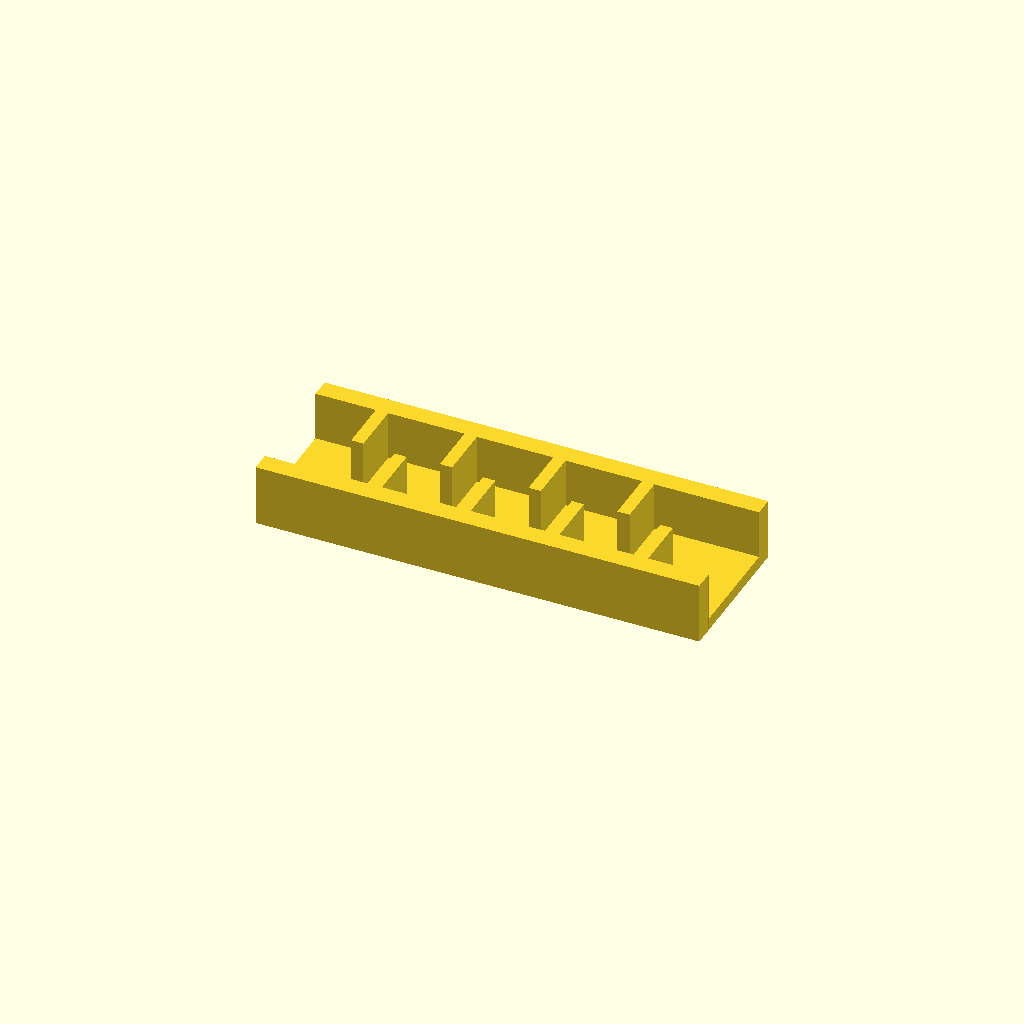
Cell 1 — every parameter at its default value.
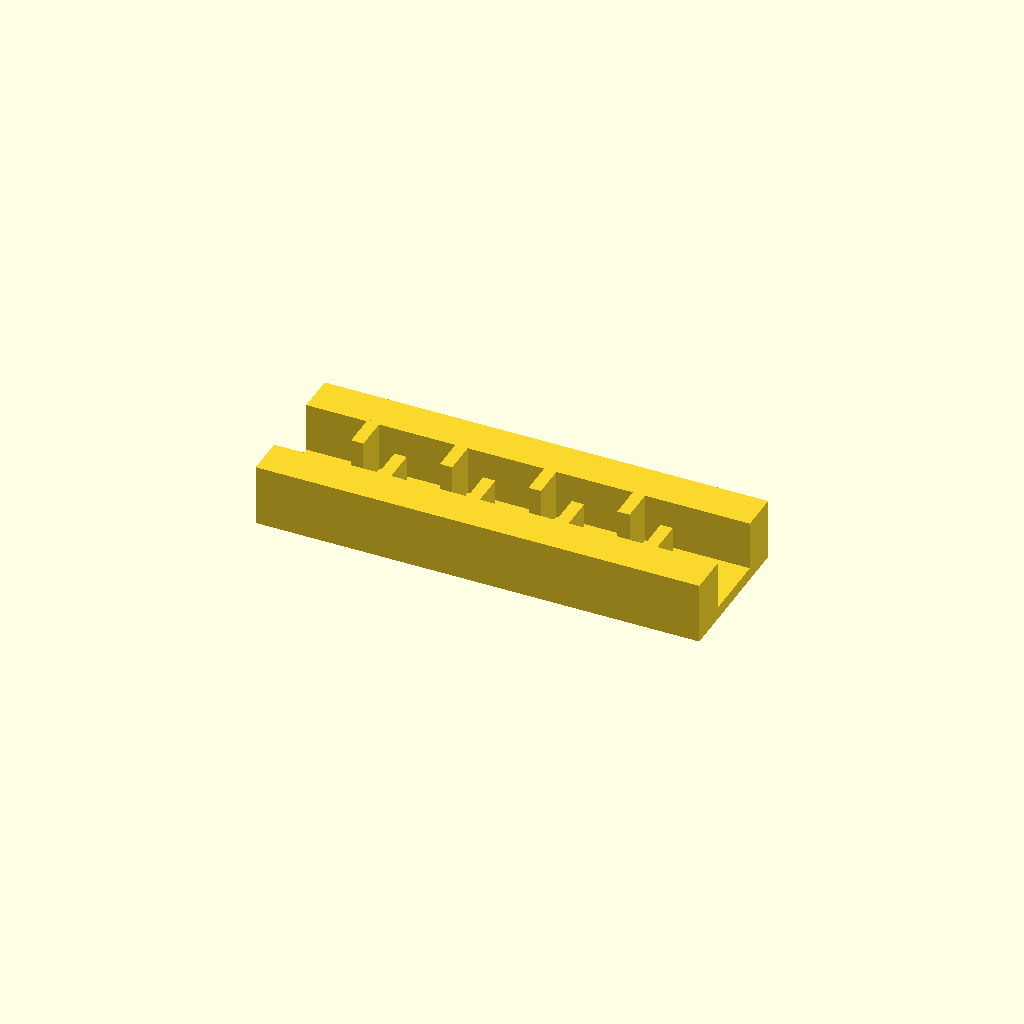
Cell 2: the same model with rail_w = 16.
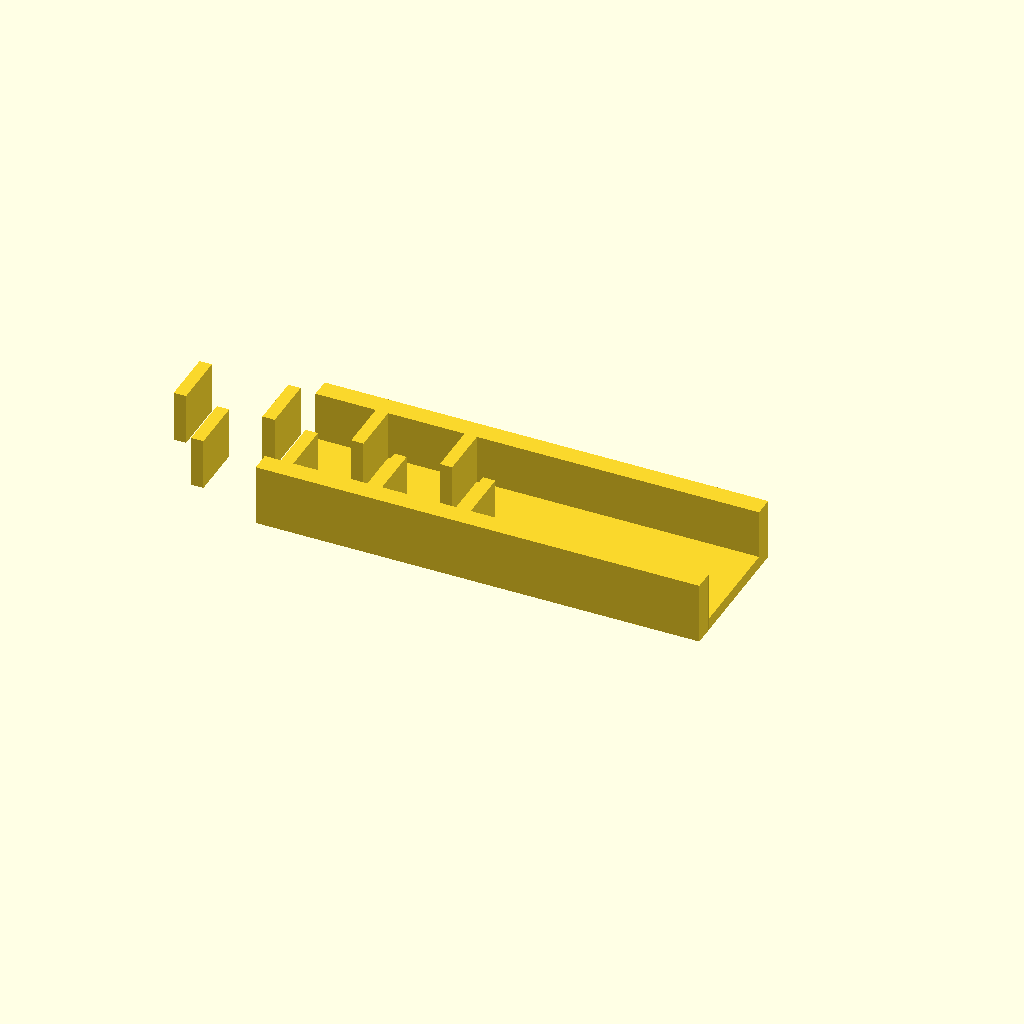
Cell 3: the same model with ribs = 16.
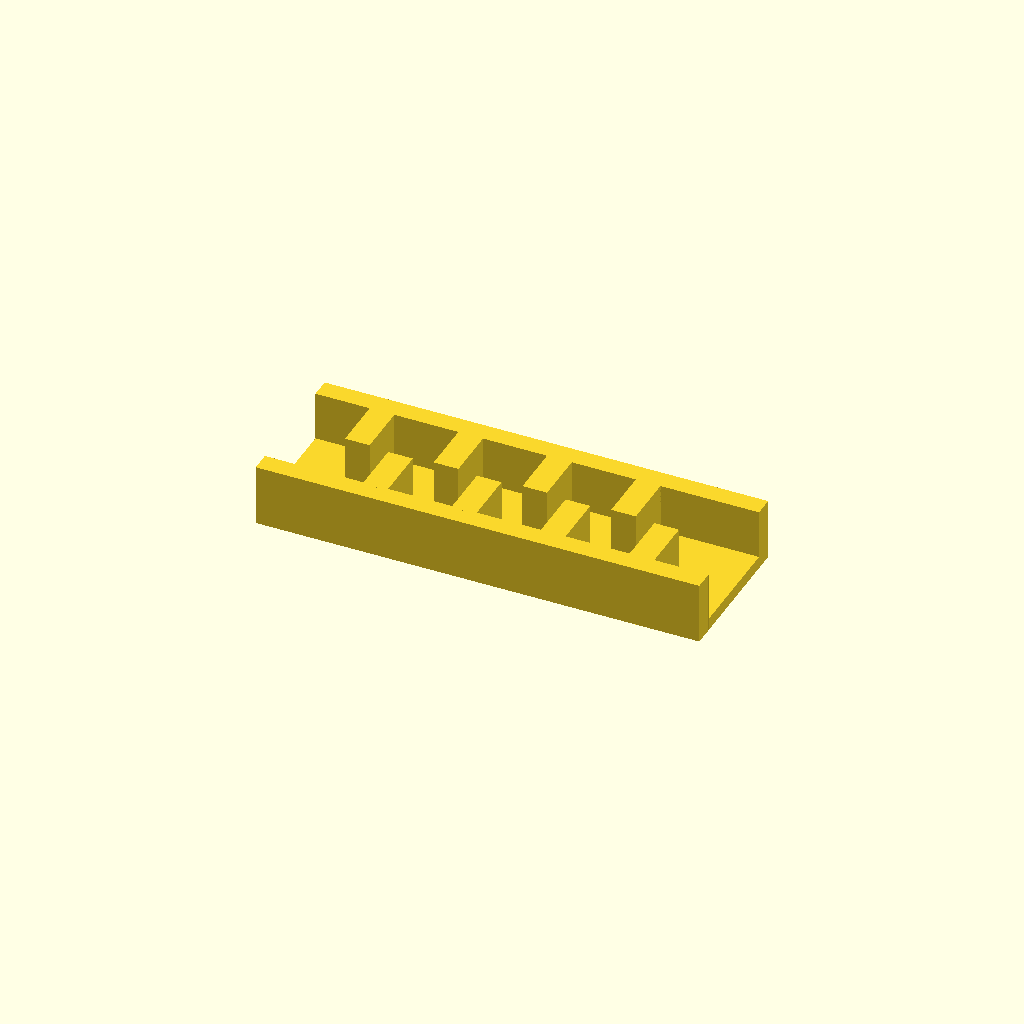
Cell 4 — rib_t set to 10, the other parameters unchanged.
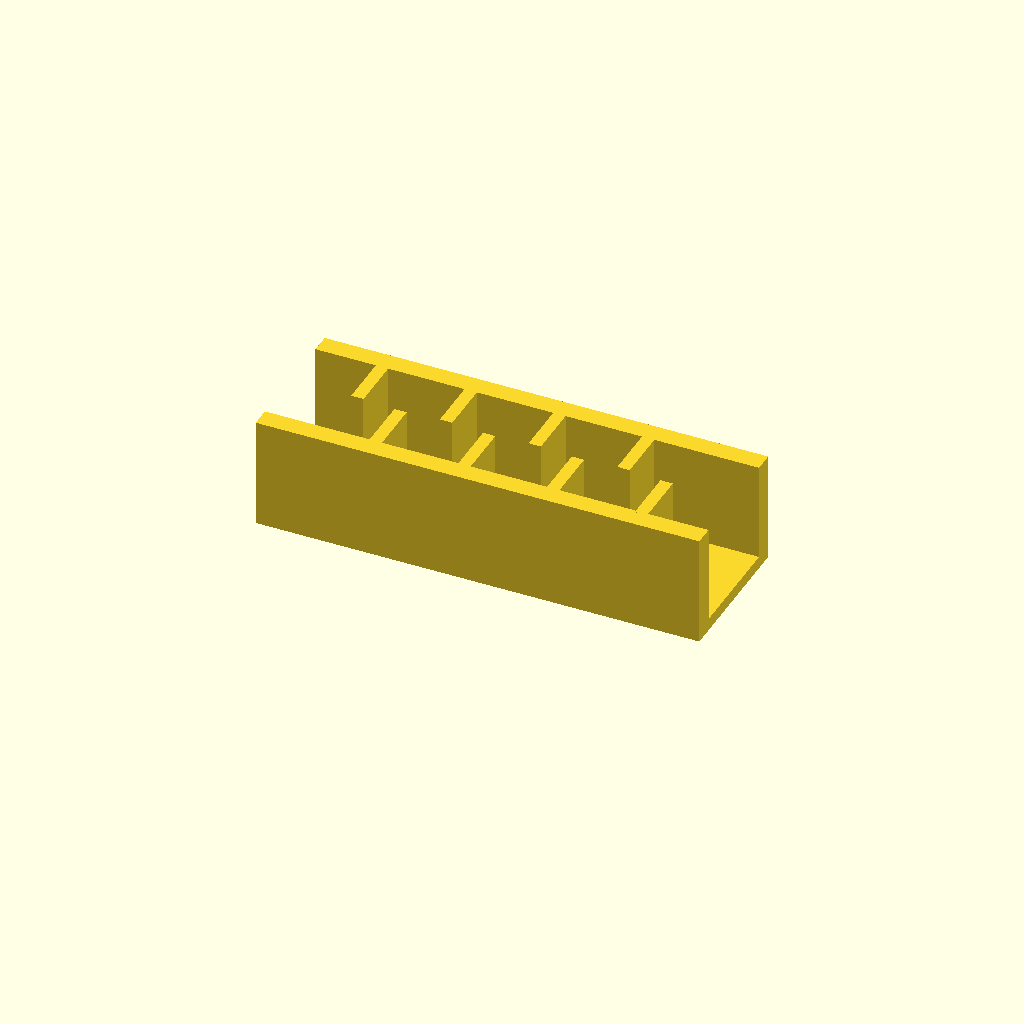
Cell 5: the same model with rib_h = 40.
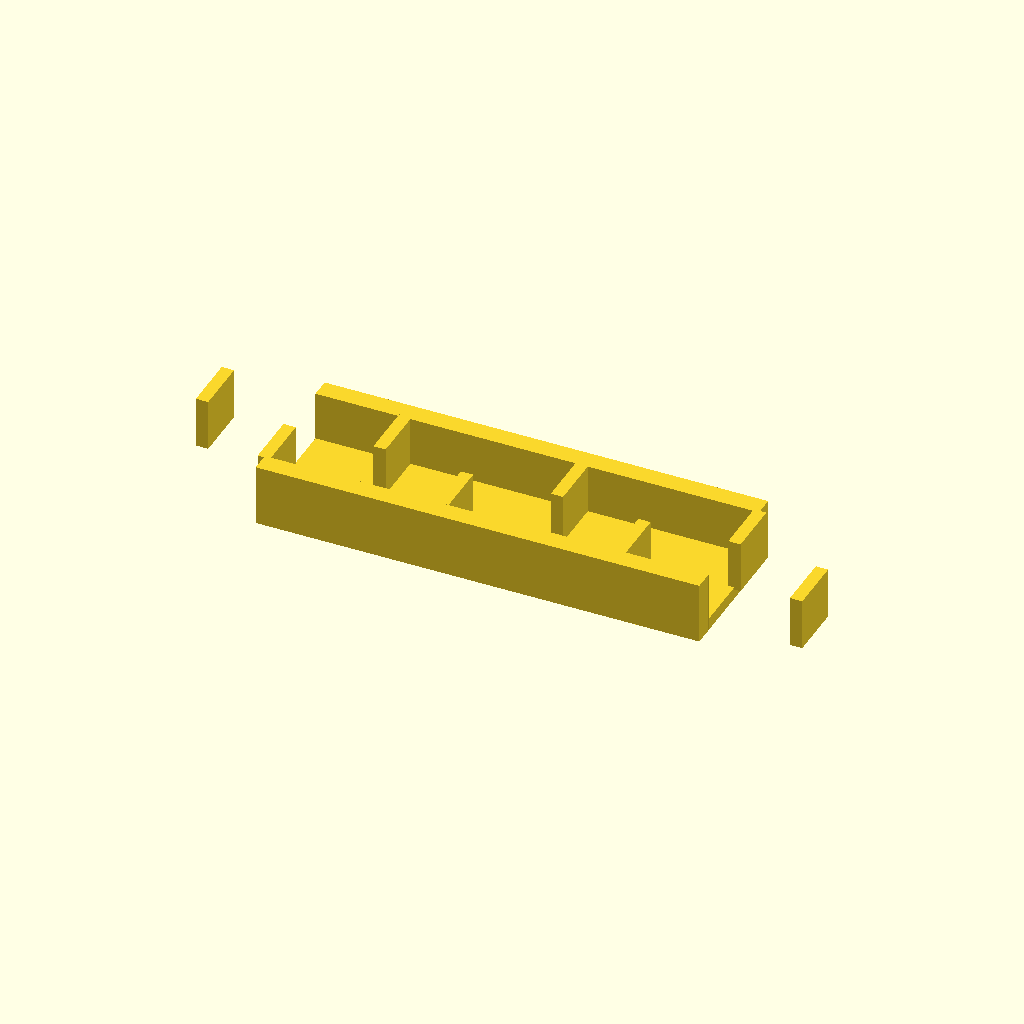
Cell 6: pitch = 36 (everything else at default).
One fixed orthographic camera (rotation 55°, 0°, 25°; colour scheme Cornfield) for every cell.
Source of the model, optional_data/data/place1/ribframes/part_0146.scad:
$fn = 32;

// ----------------------------------------------------------------------
// Rib frame 180 x 60 x 25
// 8 ribs at 18 mm pitch, staggered
// ----------------------------------------------------------------------

// --- parameters (mm) ---
frame = [180, 60, 5];  // base plate size (x, y, z)
rail_w = 8;            // side rail width
ribs = 8;              // number of ribs
rib_t = 5;             // rib thickness
rib_h = 20;            // rib height above the base plate
pitch = 18;            // pitch between rib centres

// --- derived feature positions (mm) ---
span = (ribs - 1) * pitch;          // = 126   distance between the outer ribs
origin_x = -span / 2;               // = -63   X of the first rib
rib_len = frame[1] / 2 - rail_w + 0.5;  // = 22.5   length of a staggered rib
rib_y = 0.5 + rib_len / 2;          // = 11.75   Y of a staggered rib centre
row_offset = 2 * rib_y;             // = 23.5   distance between the two rows
feature_centers = [
  [origin_x + 0 * pitch, rib_y],
  [origin_x + 1 * pitch, -rib_y],
  [origin_x + 2 * pitch, rib_y],
  [origin_x + 3 * pitch, -rib_y],
  [origin_x + 4 * pitch, rib_y],
  [origin_x + 5 * pitch, -rib_y],
  [origin_x + 6 * pitch, rib_y],
  [origin_x + 7 * pitch, -rib_y]
];   // rib centre line, drives the rib loop

// base plate, two side rails, then the ribs read straight off feature_centers
union() {
  translate([-frame[0] / 2, -frame[1] / 2, 0]) cube(frame);
  translate([-frame[0] / 2, -frame[1] / 2, 0]) cube([frame[0], rail_w, frame[2] + rib_h]);
  translate([-frame[0] / 2, frame[1] / 2 - rail_w, 0]) cube([frame[0], rail_w, frame[2] + rib_h]);
  for (centre = feature_centers)
    translate([centre[0] - rib_t / 2, centre[1] - rib_len / 2, frame[2] - 1])
      cube([rib_t, rib_len, rib_h + 1]);
}
Parameter table extracted from the source (name, type, default, range or options):
frame: vector, default [180, 60, 5]
rail_w: number, default 8
ribs: number, default 8
rib_t: number, default 5
rib_h: number, default 20
pitch: number, default 18
